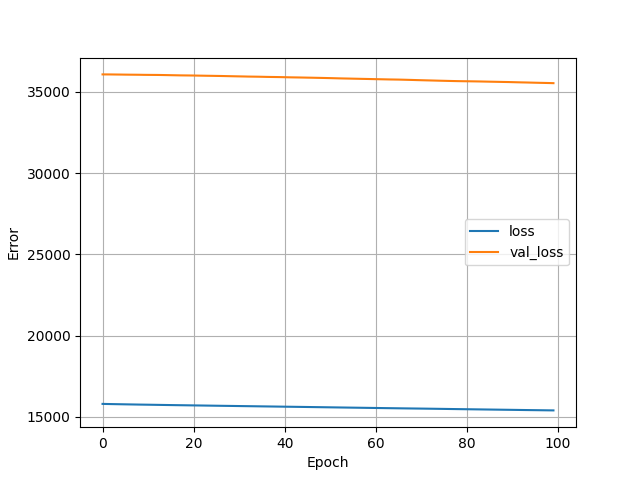

Source data for this figure (header and first rows):
, loss, val_loss, epoch
0, 15803, 36078, 0
1, 15797, 36076, 1
2, 15791, 36074, 2
3, 15786, 36071, 3
4, 15781, 36068, 4
5, 15776, 36064, 5
6, 15771, 36060, 6
7, 15766, 36058, 7
8, 15761, 36056, 8
9, 15757, 36051, 9
10, 15753, 36048, 10
11, 15749, 36046, 11
12, 15744, 36044, 12
13, 15740, 36040, 13
14, 15735, 36035, 14
15, 15731, 36030, 15
16, 15727, 36024, 16
17, 15723, 36019, 17
18, 15719, 36015, 18
19, 15715, 36012, 19
20, 15710, 36009, 20
21, 15707, 36003, 21
22, 15703, 35999, 22
23, 15699, 35993, 23
24, 15694, 35990, 24
25, 15690, 35984, 25
26, 15686, 35980, 26
27, 15682, 35974, 27
28, 15679, 35968, 28
29, 15675, 35962, 29
30, 15670, 35956, 30
31, 15666, 35951, 31
32, 15663, 35944, 32
33, 15659, 35940, 33
34, 15655, 35936, 34
35, 15651, 35931, 35
36, 15647, 35925, 36
37, 15643, 35920, 37
38, 15640, 35916, 38
39, 15635, 35912, 39
40, 15631, 35905, 40
41, 15628, 35898, 41
42, 15624, 35894, 42
43, 15620, 35889, 43
44, 15616, 35884, 44
45, 15612, 35878, 45
46, 15608, 35874, 46
47, 15604, 35867, 47
48, 15600, 35862, 48
49, 15596, 35856, 49
50, 15592, 35849, 50
51, 15588, 35842, 51
52, 15584, 35834, 52
53, 15580, 35827, 53
54, 15576, 35822, 54
55, 15572, 35815, 55
56, 15568, 35809, 56
57, 15564, 35803, 57
58, 15560, 35797, 58
59, 15556, 35791, 59
... 40 more rows
